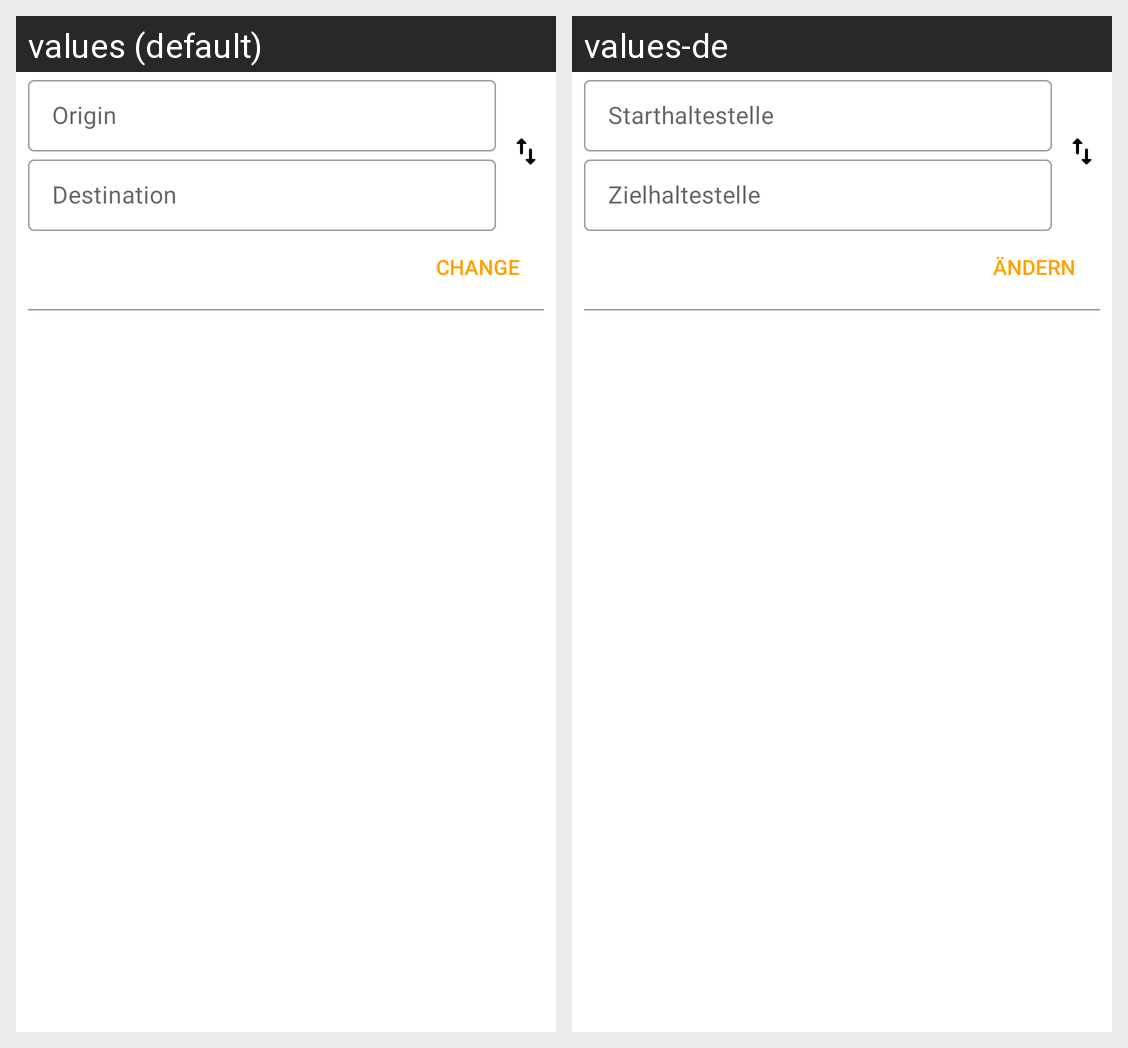

Translations of the strings shown on this Android screen, per locale in the grid:
Android screen res/layout/fragment_main_route.xml rendered under 2 locales, left to right: values (default), values-de. Device: Nexus 5 (rendered at 1080×1920; each locale shown at half size, 540×960, under a caption strip naming it); theme Theme.DVBFahrplan.
Strings drawn on this screen, with the default value and each locale's value (text and hints the layout hard-codes, and strings that could not be matched under every locale, appear in the picture but are not listed):

route_origin
  values: Origin
  values-de: Starthaltestelle

route_destination
  values: Destination
  values-de: Zielhaltestelle

time_picker_change
  values: Change
  values-de: Ändern
